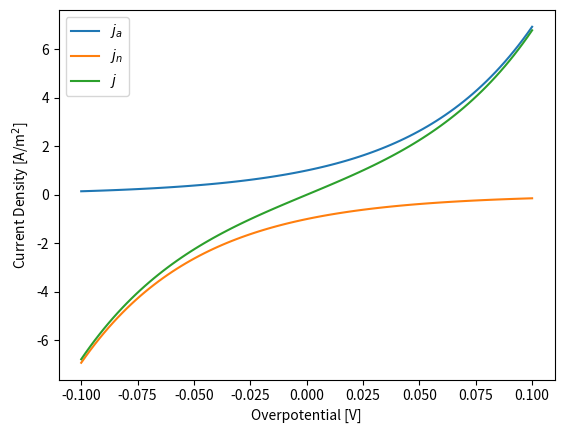

Reproduce this figure in Python.
"""
This solves and plots the BV equation
"""

import matplotlib.pyplot as plt
import numpy as np


R = 8.3145  # Gas constant
F = 96485  # Faraday constant
alpha = 0.5  # charge transfer coeff
z = 1  # nr of electrons
j0 = 1  # exchange current density
T = 300  # Temperature

eta = np.linspace(-0.1, 0.1, 100)  # overpotential

ja = j0 * np.exp(alpha * z * F / (R * T) * eta)  # anodic current density
jn = -j0 * np.exp(-(1 - alpha) * z * F / (R * T) * eta)  # cathodic current density
j = ja + jn  # total current density
plt.plot(eta, ja)
plt.plot(eta, jn)
plt.plot(eta, j)
plt.xlabel("Overpotential [V]")
plt.ylabel("Current Density [A/m$^2$]")
plt.legend(["$j_a$", "$j_n$", "$j$"], loc="upper left")
plt.show()
